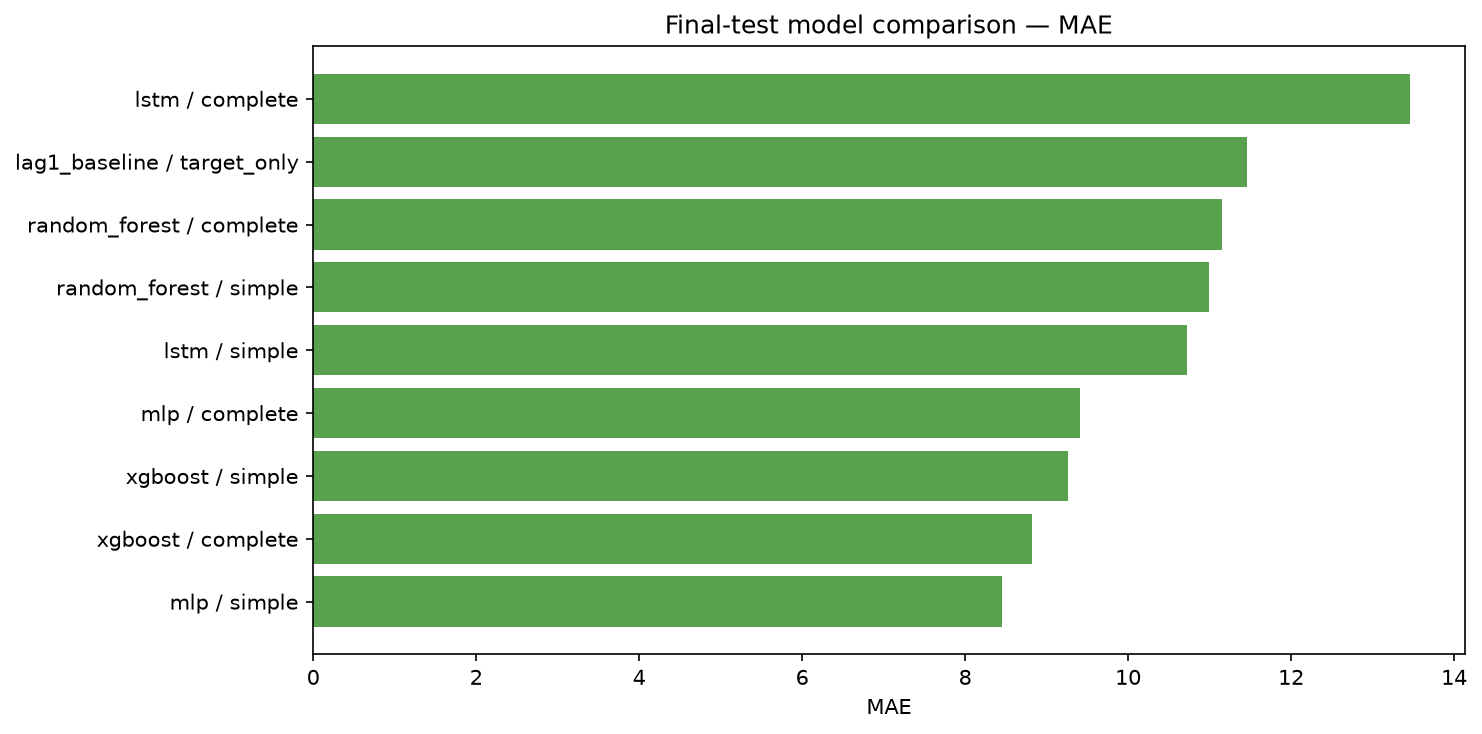

The table this chart was drawn from, first rows:
Rows, MAE, RMSE, R2, PoissonDeviance, MeanActual, MeanPredicted, Model, Dataset, Test_start, Test_end, Coverage, Seeds, WindowSize, OptimizationSeconds, RefitSeconds, TotalExperimentSeconds
359, 8.449, 15.86, -0.05386, 24.38, 10.8, 6.124, mlp, simple, 2024-05-17T00:00:00-03:00, 2025-05-16T00:00:00-03:00, 1.0, 3.0, , 431.2, 6.441, 437.6
359, 8.817, 15.05, 0.05113, 12.76, 10.8, 10.04, xgboost, complete, 2024-05-17 00:00:00-03:00, 2025-05-16 00:00:00-03:00, 1.0, , , , , 
359, 9.267, 15.3, 0.01872, 13.15, 10.8, 10.83, xgboost, simple, 2024-05-17 00:00:00-03:00, 2025-05-16 00:00:00-03:00, 1.0, , , , , 
359, 9.414, 17.77, -0.3235, 37.35, 10.8, 1.908, mlp, complete, 2024-05-17T00:00:00-03:00, 2025-05-16T00:00:00-03:00, 1.0, 3.0, , 800.5, 8.561, 809.1
359, 10.73, 18.25, -0.3961, 118.9, 10.8, 6.061, lstm, simple, 2024-05-17T00:00:00-03:00, 2025-05-16T00:00:00-03:00, 1.0, 3.0, 14.0, 897.7, 31.55, 929.3
359, 10.99, 16.75, -0.1751, 14.64, 10.8, 13.85, random_forest, simple, 2024-05-17 00:00:00-03:00, 2025-05-16 00:00:00-03:00, 1.0, , , , , 
359, 11.16, 16.34, -0.1185, 14.46, 10.8, 14.39, random_forest, complete, 2024-05-17 00:00:00-03:00, 2025-05-16 00:00:00-03:00, 1.0, , , , , 
357, 11.46, 20.43, -0.7429, 62.75, 10.85, 10.88, lag1_baseline, target_only, 2024-05-17 00:00:00-03:00, 2025-05-16 00:00:00-03:00, 0.9944, , , , , 
359, 13.46, 20, -0.6766, 44.44, 10.8, 15, lstm, complete, 2024-05-17T00:00:00-03:00, 2025-05-16T00:00:00-03:00, 1.0, 3.0, 14.0, 960.2, 39.99, 1000
